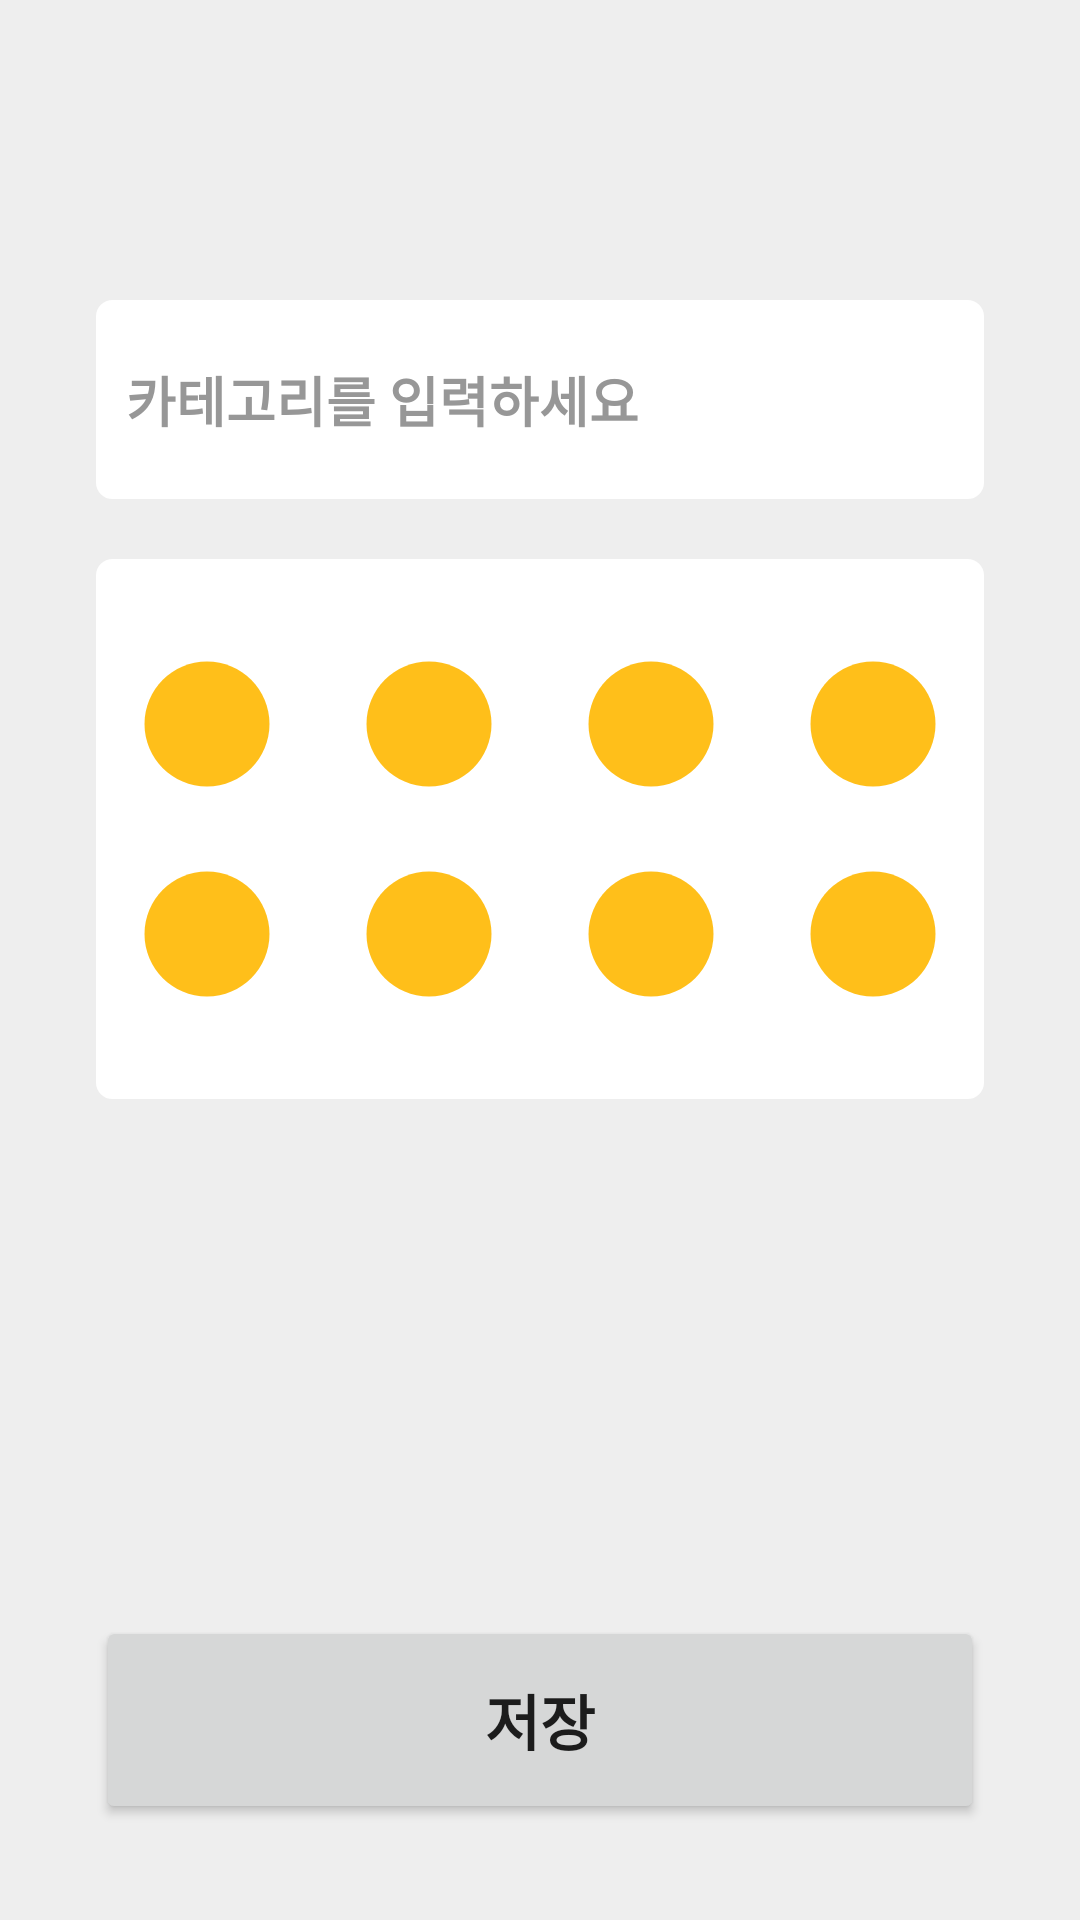

The Android layout XML behind this screen, and the referenced resources:
<!-- AndroidManifest.xml: application theme Theme.AmaDDa -->
<!-- res/layout/activity_select_color.xml -->
<?xml version="1.0" encoding="utf-8"?>
<androidx.constraintlayout.widget.ConstraintLayout xmlns:android="http://schemas.android.com/apk/res/android"
    xmlns:app="http://schemas.android.com/apk/res-auto"
    xmlns:tools="http://schemas.android.com/tools"
    android:layout_width="match_parent"
    android:layout_height="match_parent"
    android:background="#EEEEEE"
    tools:context=".SelectColorActivity">

    <androidx.constraintlayout.widget.ConstraintLayout
        android:id="@+id/constraintLayout"
        android:layout_width="0dp"
        android:layout_height="70dp"
        app:layout_constraintEnd_toEndOf="parent"
        app:layout_constraintStart_toStartOf="parent"
        app:layout_constraintTop_toTopOf="parent">

        <ImageView
            android:id="@+id/backBtnAppbar"
            android:layout_width="wrap_content"
            android:layout_height="match_parent"
            android:layout_marginStart="20dp"
            android:src="@drawable/ic_baseline_arrow_back_ios_24"
            app:layout_constraintBottom_toBottomOf="parent"
            app:layout_constraintStart_toStartOf="parent"
            app:layout_constraintTop_toTopOf="parent" />

    </androidx.constraintlayout.widget.ConstraintLayout>


    <EditText
        android:id="@+id/editTextTextCategory"
        android:layout_width="match_parent"
        android:layout_height="wrap_content"
        android:layout_marginStart="32dp"
        android:layout_marginTop="100dp"
        android:layout_marginEnd="32dp"
        android:background="@drawable/select_color_style"
        android:ems="10"
        android:inputType="textPersonName"
        android:paddingHorizontal="10dp"
        android:paddingVertical="20dp"
        android:text="카테고리를 입력하세요"
        android:textColor="#979797"
        android:textStyle="bold"
        app:layout_constraintEnd_toEndOf="parent"
        app:layout_constraintStart_toStartOf="parent"
        app:layout_constraintTop_toTopOf="parent" />

    <TableLayout
        android:id="@+id/tableLayout2"
        android:layout_width="match_parent"
        android:layout_height="wrap_content"
        android:layout_marginStart="32dp"
        android:layout_marginTop="20dp"
        android:layout_marginEnd="32dp"
        android:background="@drawable/select_color_style"
        android:paddingVertical="20dp"
        app:layout_constraintEnd_toEndOf="parent"
        app:layout_constraintStart_toStartOf="parent"
        app:layout_constraintTop_toBottomOf="@+id/editTextTextCategory">

        <TableRow
            android:layout_width="match_parent"
            android:layout_height="match_parent"
            android:paddingVertical="10dp">

            <ImageView
                android:id="@+id/imageView"
                android:layout_width="wrap_content"
                android:layout_height="50dp"
                android:layout_weight="1"
                app:srcCompat="@drawable/ic_baseline_circle_24" />

            <ImageView
                android:id="@+id/imageView2"
                android:layout_width="wrap_content"
                android:layout_height="50dp"
                android:layout_weight="1"
                app:srcCompat="@drawable/ic_baseline_circle_24" />

            <ImageView
                android:id="@+id/imageView3"
                android:layout_width="wrap_content"
                android:layout_height="50dp"
                android:layout_weight="1"
                app:srcCompat="@drawable/ic_baseline_circle_24" />

            <ImageView
                android:id="@+id/imageView4"
                android:layout_width="wrap_content"
                android:layout_height="50dp"
                android:layout_weight="1"
                app:srcCompat="@drawable/ic_baseline_circle_24" />
        </TableRow>

        <TableRow
            android:layout_width="match_parent"
            android:layout_height="match_parent"
            android:paddingVertical="10dp">

            <ImageView
                android:id="@+id/imageView5"
                android:layout_width="wrap_content"
                android:layout_height="50dp"
                android:layout_weight="1"
                app:srcCompat="@drawable/ic_baseline_circle_24" />

            <ImageView
                android:id="@+id/imageView6"
                android:layout_width="wrap_content"
                android:layout_height="50dp"
                android:layout_weight="1"
                app:srcCompat="@drawable/ic_baseline_circle_24" />

            <ImageView
                android:id="@+id/imageView7"
                android:layout_width="wrap_content"
                android:layout_height="50dp"
                android:layout_weight="1"
                app:srcCompat="@drawable/ic_baseline_circle_24" />

            <ImageView
                android:id="@+id/imageView8"
                android:layout_width="wrap_content"
                android:layout_height="50dp"
                android:layout_weight="1"
                app:srcCompat="@drawable/ic_baseline_circle_24" />
        </TableRow>

    </TableLayout>

    <Button
        android:id="@+id/button"
        android:layout_width="match_parent"
        android:layout_height="wrap_content"
        android:layout_marginStart="32dp"
        android:layout_marginEnd="32dp"
        android:layout_marginBottom="32dp"
        android:paddingVertical="20dp"
        android:text="저장"

        android:textSize="20sp"
        android:textStyle="bold"
        app:layout_constraintBottom_toBottomOf="parent"
        app:layout_constraintEnd_toEndOf="parent"
        app:layout_constraintStart_toStartOf="parent" />


</androidx.constraintlayout.widget.ConstraintLayout>
<!-- resources referenced by this layout -->
<resources>
  <!-- drawable ic_baseline_circle_24 (drawable) -->
  <vector android:alpha="0.9" android:height="24dp" android:tint="#FFB800"
      android:viewportHeight="24" android:viewportWidth="24"
      android:width="24dp" xmlns:android="http://schemas.android.com/apk/res/android">
      <path android:fillColor="@android:color/white" android:pathData="M12,2C6.47,2 2,6.47 2,12s4.47,10 10,10 10,-4.47 10,-10S17.53,2 12,2z"/>
  </vector>
  <!-- drawable select_color_style (drawable) -->
  <?xml version="1.0" encoding="utf-8"?>
  <shape xmlns:android="http://schemas.android.com/apk/res/android">
      <stroke
          android:width="1dp"
          android:color="#FFFFFF" />
      <solid android:color="#FFFFFF" />
      <corners android:radius="5dp" />
  </shape>
  <style name="Theme.AmaDDa" parent="Theme.MaterialComponents.DayNight.NoActionBar">
          
          <item name="colorPrimary">@color/black</item>
          <item name="colorPrimaryVariant">@color/black</item>
          <item name="colorOnPrimary">@color/white</item>
          
          <item name="colorSecondary">@color/teal_200</item>
          <item name="colorSecondaryVariant">@color/teal_700</item>
          <item name="colorOnSecondary">@color/black</item>
          
          <item name="android:statusBarColor">?attr/colorPrimaryVariant</item>
          <item name="bottomSheetDialogTheme">@style/AppBottomSheetDialogTheme</item>
          
      </style>
  <color name="black">#FF000000</color>
  <color name="white">#FFFFFFFF</color>
  <color name="teal_200">#FF03DAC5</color>
  <color name="teal_700">#FF018786</color>
  <style name="AppBottomSheetDialogTheme" parent="Theme.Design.Light.BottomSheetDialog">
          <item name="bottomSheetStyle">@style/AppModalStyle</item>
      </style>
  <style name="AppModalStyle" parent="Widget.Design.BottomSheet.Modal">
          <item name="android:background">@drawable/bottomsheet</item>
      </style>
  <!-- drawable bottomsheet (drawable) -->
  <?xml version="1.0" encoding="utf-8"?>
  <shape xmlns:android="http://schemas.android.com/apk/res/android"
     >
      <solid android:color="#ffffff" />
      <corners
          android:topLeftRadius="16dp"
          android:topRightRadius="16dp" />
  </shape>
</resources>
